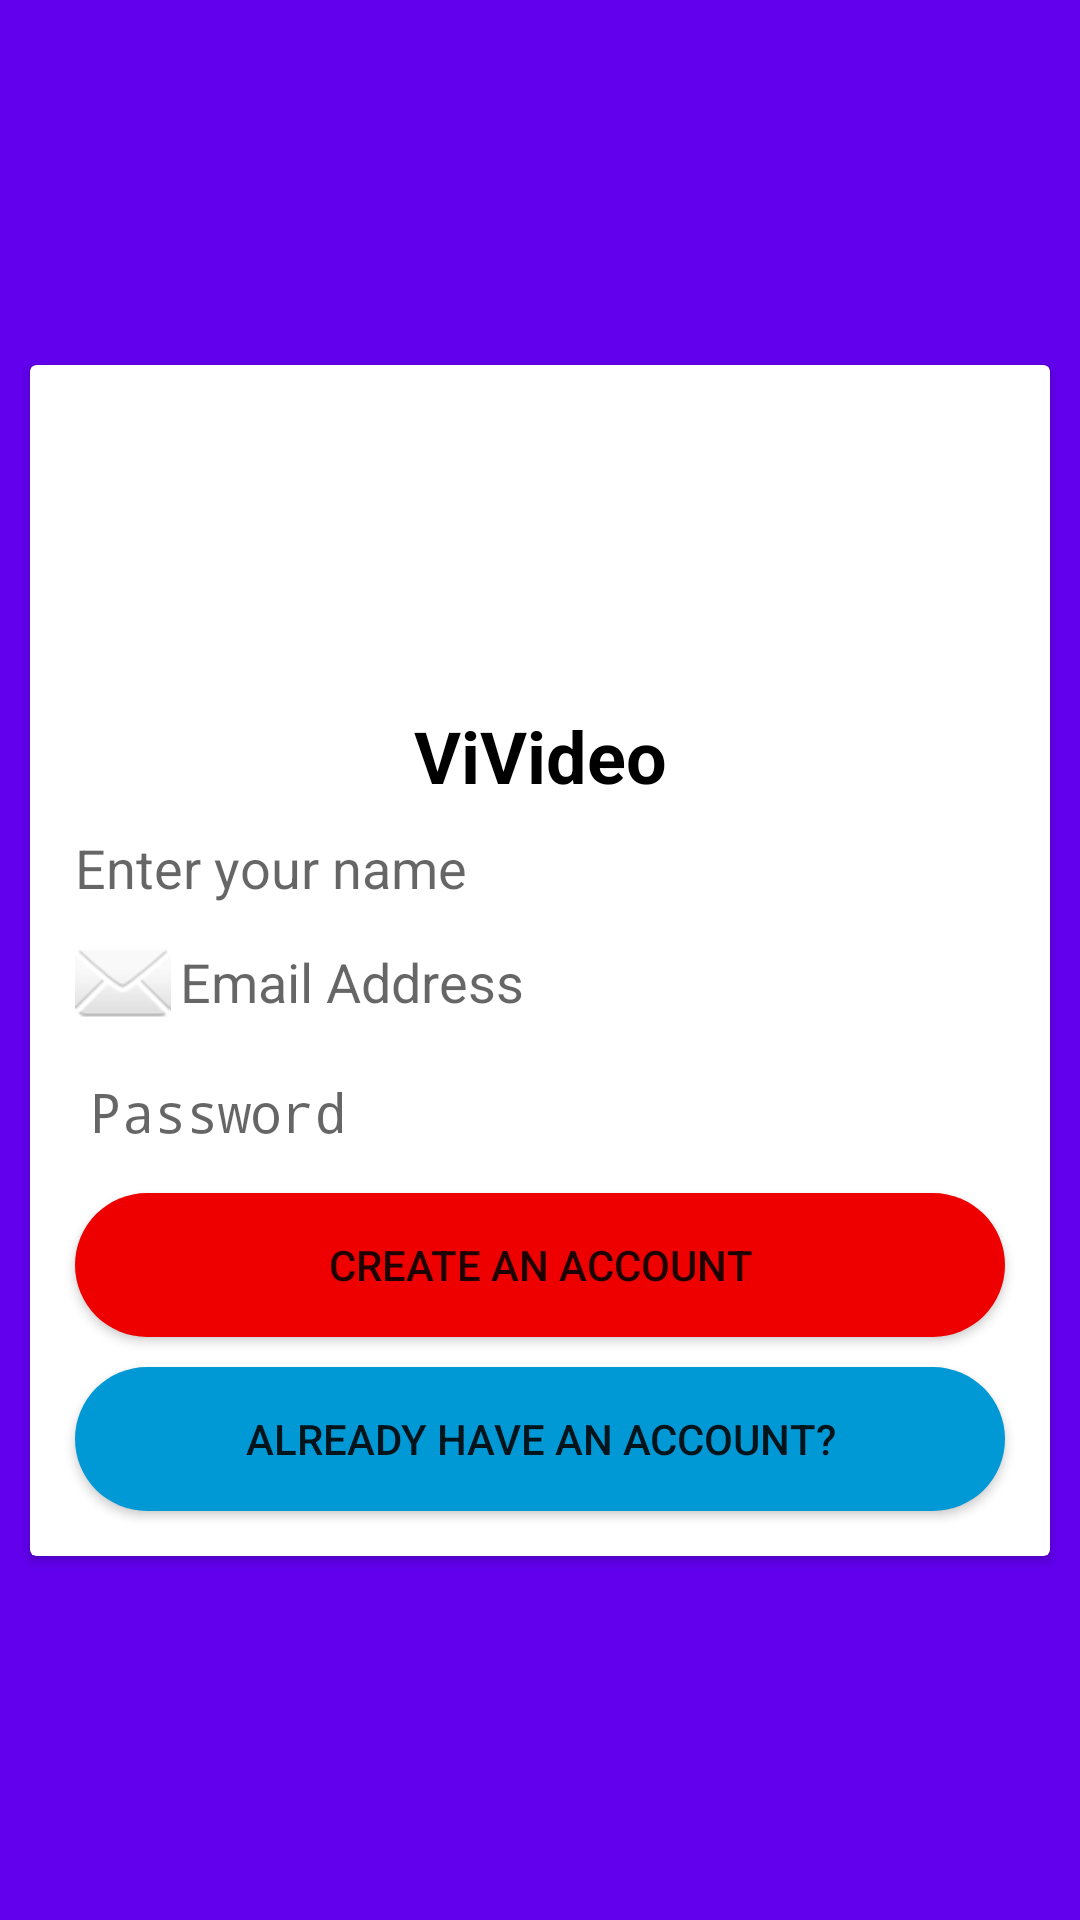

Produce the Android XML layout that renders to this screen, including the resource entries it uses.
<!-- AndroidManifest.xml: application theme AppTheme -->
<!-- res/layout/activity_signup.xml -->
<?xml version="1.0" encoding="utf-8"?>
<androidx.constraintlayout.widget.ConstraintLayout xmlns:android="http://schemas.android.com/apk/res/android"
    xmlns:app="http://schemas.android.com/apk/res-auto"
    xmlns:tools="http://schemas.android.com/tools"
    android:layout_width="match_parent"
    android:layout_height="match_parent"
    android:background="@color/colorPrimary"
    tools:context=".SignupActivity">

    <androidx.cardview.widget.CardView
        android:layout_width="match_parent"
        android:layout_height="wrap_content"
        android:layout_marginLeft="10dp"
        android:layout_marginRight="10dp"
        app:layout_constraintBottom_toBottomOf="parent"
        app:layout_constraintEnd_toEndOf="parent"
        app:layout_constraintStart_toStartOf="parent"
        app:layout_constraintTop_toTopOf="parent">

        <LinearLayout
            android:layout_width="match_parent"
            android:layout_height="match_parent"
            android:layout_margin="10dp"
            android:orientation="vertical">

            <ImageView
                android:id="@+id/imageView"
                android:layout_width="match_parent"
                android:layout_height="100dp"
                android:src="@drawable/videocall" />

            <TextView
                android:id="@+id/textView"
                android:layout_width="match_parent"
                android:layout_height="wrap_content"
                android:layout_margin="4dp"
                android:gravity="center"
                android:text="ViVideo"
                android:textColor="#000000"
                android:textSize="24sp"
                android:textStyle="bold" />

            <EditText
                android:id="@+id/nameBox"
                android:layout_width="match_parent"
                android:layout_height="wrap_content"
                android:background="@drawable/textbox"
                android:ems="10"
                android:hint="Enter your name"
                android:inputType="textPersonName"
                android:padding="5dp" />

            <EditText
                android:id="@+id/emailbox"
                android:layout_width="match_parent"
                android:layout_height="wrap_content"
                android:background="@drawable/textbox"
                android:drawableLeft="@android:drawable/ic_dialog_email"
                android:drawablePadding="3dp"
                android:ems="10"
                android:hint="Email Address"
                android:inputType="textEmailAddress"
                android:padding="5dp" />

            <EditText
                android:id="@+id/passwordbox"
                android:layout_width="match_parent"
                android:layout_height="wrap_content"
                android:layout_margin="5dp"
                android:background="@drawable/textbox"
                android:drawableLeft="@drawable/padlock"
                android:drawablePadding="15dp"
                android:ems="10"
                android:hint="Password"
                android:inputType="textPassword"
                android:padding="5dp" />

            <Button
                android:id="@+id/createButton"
                android:layout_width="match_parent"
                android:layout_height="wrap_content"
                android:layout_margin="5dp"
                android:layout_marginRight="5dp"
                android:background="@drawable/button_style_2"
                android:text="Create an account" />

            <Button
                android:id="@+id/loginbutton"
                android:layout_width="match_parent"
                android:layout_height="wrap_content"
                android:layout_margin="5dp"
                android:layout_marginRight="5dp"
                android:background="@drawable/button_style"
                android:text="Already have an account?" />

        </LinearLayout>
    </androidx.cardview.widget.CardView>
</androidx.constraintlayout.widget.ConstraintLayout>
<!-- resources referenced by this layout -->
<resources>
  <!-- drawable button_style (drawable) -->
  <?xml version="1.0" encoding="utf-8"?>
  <shape xmlns:android="http://schemas.android.com/apk/res/android">
  <solid android:color="#0098D5"/>
      <corners android:radius="30dp"/>
  </shape>
  <!-- drawable button_style_2 (drawable) -->
  <?xml version="1.0" encoding="utf-8"?>
  <shape xmlns:android="http://schemas.android.com/apk/res/android">
  <solid android:color="#EF0000"/>
      <corners android:radius="30dp"/>
  </shape>
  <!-- drawable textbox (drawable) -->
  <?xml version="1.0" encoding="utf-8"?>
  <shape xmlns:android="http://schemas.android.com/apk/res/android">
  <stroke android:color="#fff" android:width="1dp"/>
      <corners android:color="#433C3C"/>
  </shape>
  <style name="AppTheme" parent="Theme.AppCompat.Light.DarkActionBar">
          
          <item name="colorPrimary">@color/colorPrimary</item>
          <item name="colorPrimaryDark">@color/colorPrimaryDark</item>
          <item name="colorAccent">@color/colorAccent</item>
      </style>
  <!-- not gathered from this repository: default colours our renderer supplied (Android Studio template values) -->
  <color name="colorPrimary">#FF6200EE</color>
  <color name="colorPrimaryDark">#FF3700B3</color>
  <color name="colorAccent">#FF03DAC5</color>
</resources>
